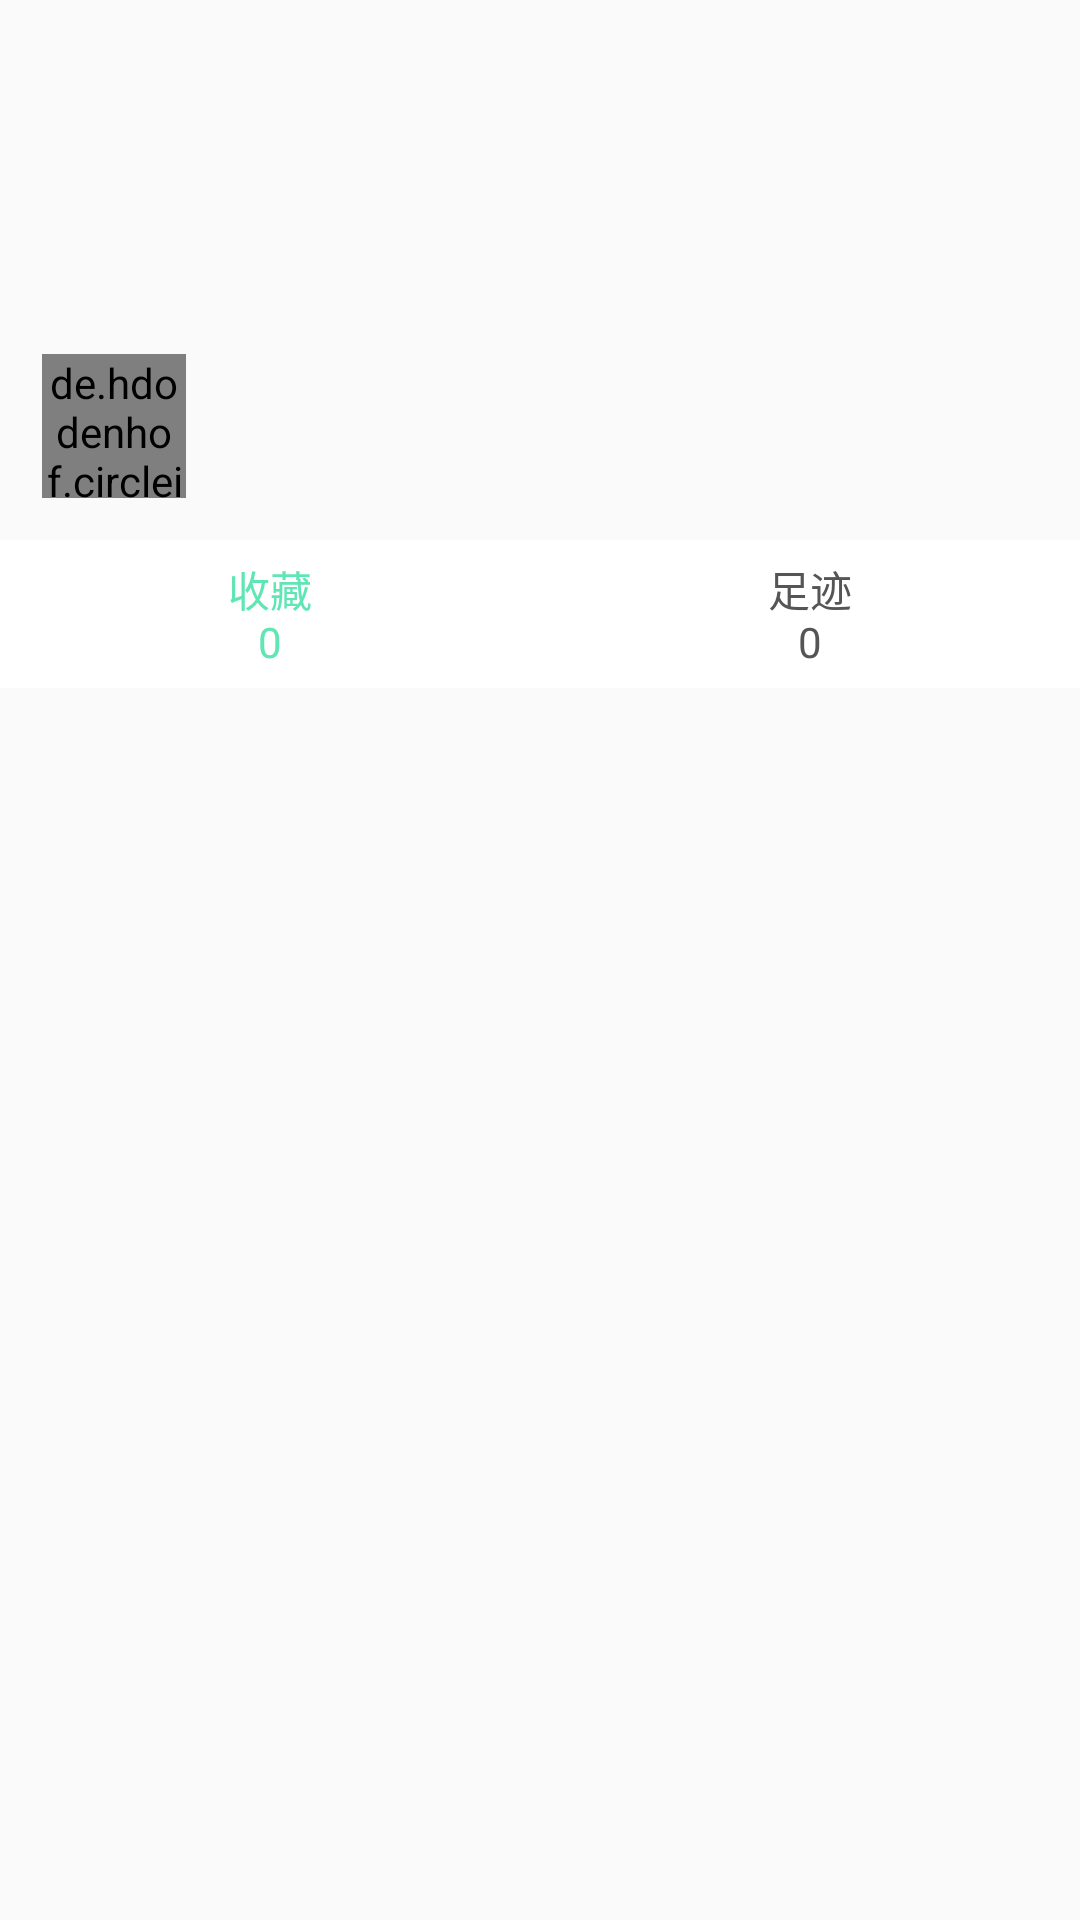

Reconstruct the res/layout file that produces this screen, plus the resources it refers to.
<!-- AndroidManifest.xml: application theme AppTheme -->
<!-- res/layout/my.xml -->
<?xml version="1.0" encoding="utf-8"?>
<LinearLayout xmlns:android="http://schemas.android.com/apk/res/android"
    android:layout_width="match_parent"
    android:layout_height="match_parent"
    android:orientation="vertical">

    <RelativeLayout
        android:id="@+id/myBanner"
        android:layout_width="match_parent"
        android:layout_height="@dimen/my_banner_h"
        android:background="@mipmap/banner">

        
        <RelativeLayout
            android:layout_width="wrap_content"
            android:layout_height="wrap_content"
            android:layout_alignParentBottom="true"
            android:layout_marginBottom="@dimen/avatar_mlb"
            android:layout_marginLeft="@dimen/avatar_mlb">

            <de.hdodenhof.circleimageview.CircleImageView
                android:id="@+id/avatar"
                android:layout_width="@dimen/avatar_hw"
                android:layout_height="@dimen/avatar_hw"
                android:src="@mipmap/icon" />

            <TextView
                android:id="@+id/nickName"
                android:layout_width="wrap_content"
                android:layout_height="wrap_content"
                android:layout_centerVertical="true"
                android:layout_marginLeft="@dimen/nickname_ml_avatar"
                android:layout_toRightOf="@id/avatar"
                android:text=""
                android:textColor="@color/white" />

        </RelativeLayout>

        <ImageView
            android:id="@+id/menu"
            android:layout_width="32dp"
            android:layout_height="36dp"
            android:layout_alignParentRight="true"
            android:scaleType="center"
            android:src="@mipmap/menu" />

    </RelativeLayout>


    
    <LinearLayout
        android:layout_width="match_parent"
        android:layout_height="wrap_content"
        android:background="@color/white"
        android:paddingBottom="@dimen/my_pager_ptb"
        android:paddingTop="@dimen/my_pager_ptb">

        <TextView
            android:id="@+id/collectSum"
            style="@style/myPagerTv"
            android:text="@string/collect"
            android:textColor="@color/theme" />

        <TextView
            android:id="@+id/historySum"
            style="@style/myPagerTv"
            android:text="@string/history"
            android:textColor="@color/mainpage_tools_font" />

    </LinearLayout>

    
    <View
        android:id="@+id/indicator"
        android:layout_width="0dp"
        android:layout_height="@dimen/my_indicator_h"
        android:background="@color/theme" />

    <androidx.viewpager.widget.ViewPager
        android:id="@+id/viewPager"
        android:layout_width="match_parent"
        android:layout_height="match_parent">

    </androidx.viewpager.widget.ViewPager>

</LinearLayout>
<!-- resources referenced by this layout -->
<resources>
  <color name="mainpage_tools_font">#555</color>
  <color name="theme">#5fe6b3</color>
  <color name="white">#fff</color>
  <dimen name="avatar_hw">48dp</dimen>
  <dimen name="avatar_mlb">14dp</dimen>
  <dimen name="my_banner_h">180dp</dimen>
  <dimen name="my_indicator_h">2dp</dimen>
  <dimen name="my_pager_ptb">6dp</dimen>
  <dimen name="nickname_ml_avatar">6dp</dimen>
  <string name="collect">收藏\n0</string>
  <string name="history">足迹\n0</string>
  <style name="myPagerTv">
          <item name="android:layout_width">0dp</item>
          <item name="android:layout_height">wrap_content</item>
          <item name="android:layout_weight">1</item>
          <item name="android:gravity">center</item>
      </style>
  <style name="AppTheme" parent="Theme.AppCompat.Light.DarkActionBar">
          
          <item name="colorPrimary">@color/colorPrimary</item>
          <item name="colorPrimaryDark">@color/colorPrimaryDark</item>
          <item name="colorAccent">@color/colorAccent</item>
          <item name="android:windowDisablePreview">true</item>
      </style>
  <color name="colorPrimary">#fff</color>
  <color name="colorPrimaryDark">#ffffff</color>
  <color name="colorAccent">#5fe6b3</color>
</resources>
